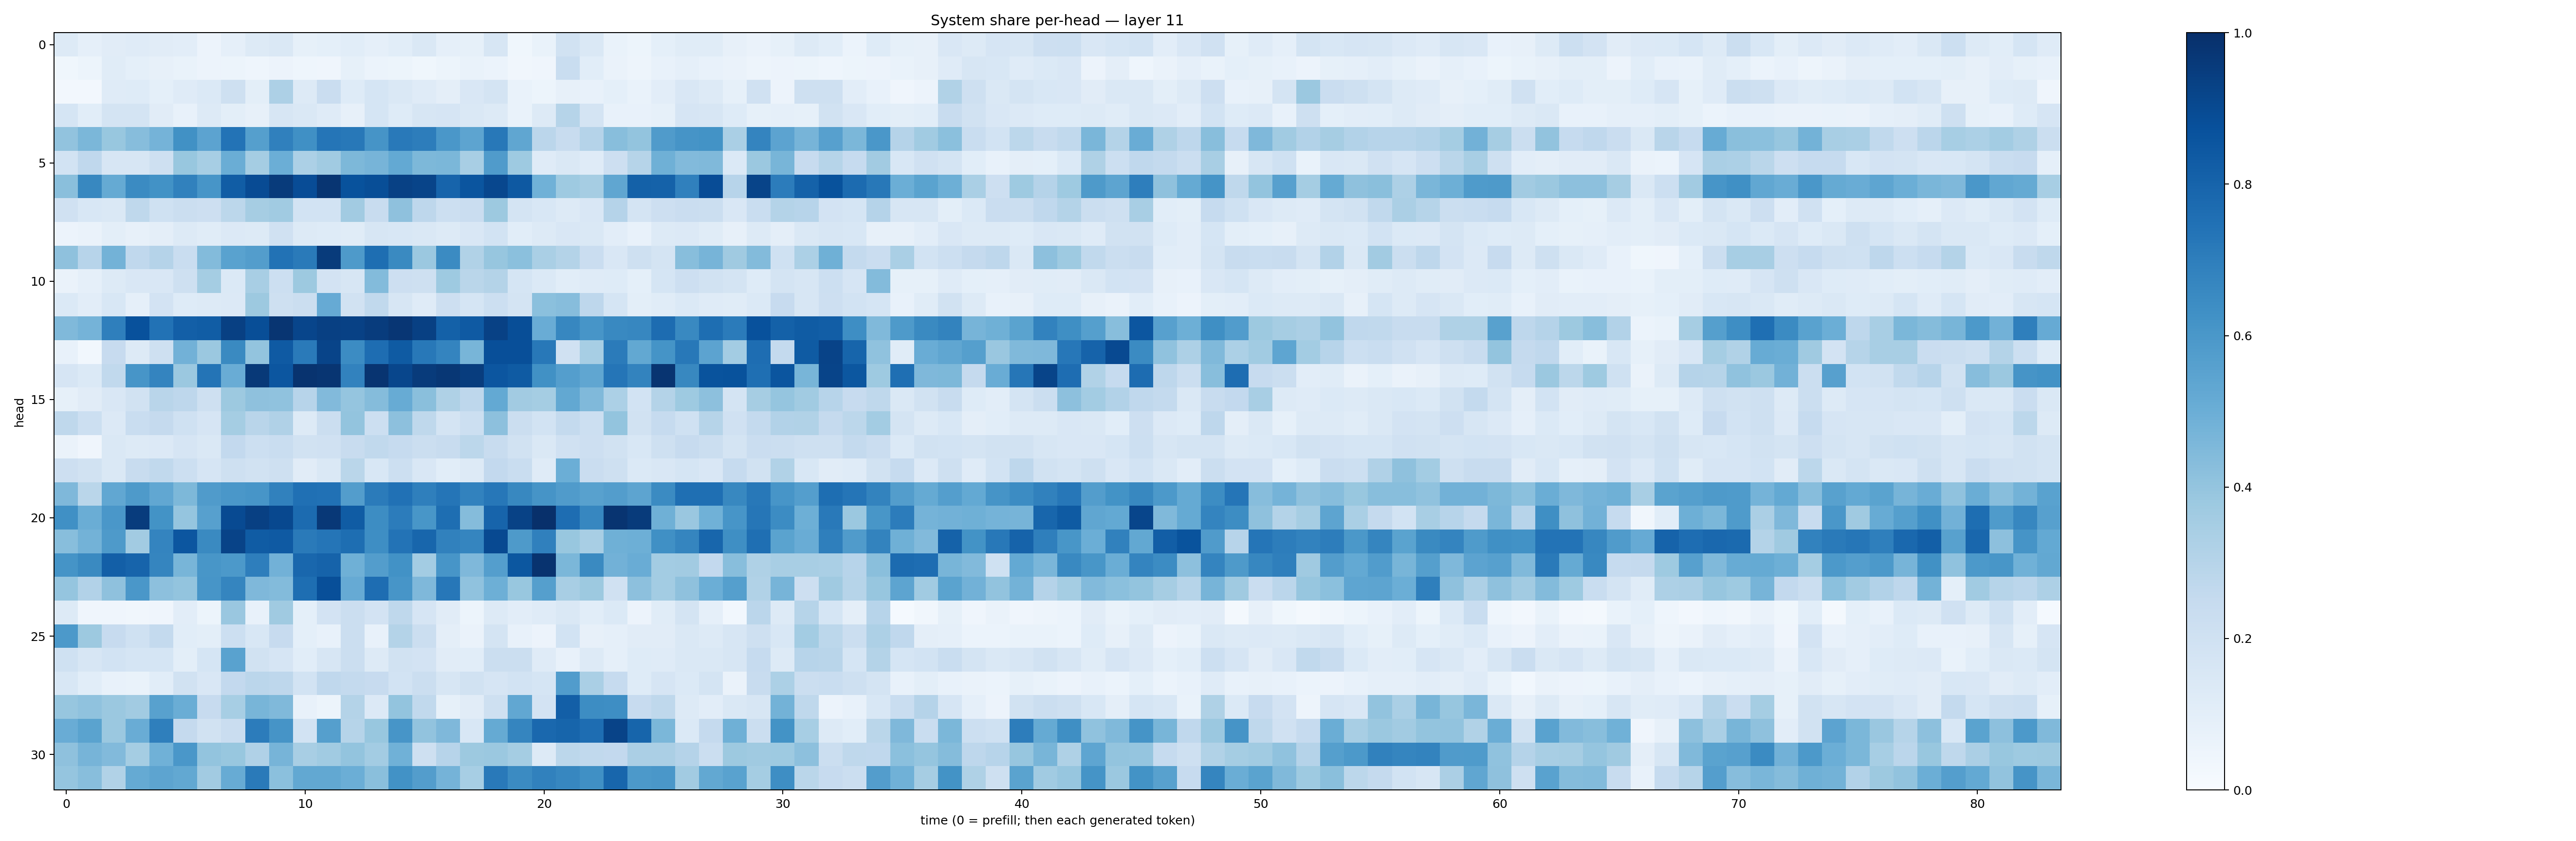

The data file committed next to this chart (first rows):
0.12533295, 0.08629853, 0.111910306, 0.12087038, 0.109770305, 0.10179685, 0.05672744, 0.089688145, 0.12714759, 0.14290585, 0.08338396, 0.09163272, 0.10567619, 0.08733274, 0.10873066, 0.1452854, 0.08920254, 0.085745715, 0.15642911, 0.039047215, 0.06715881, 0.19335945, 0.14125426, 0.06911372
0.03609, 0.05169, 0.1164, 0.09187, 0.07815, 0.06783, 0.05719, 0.05242, 0.044, 0.05785, 0.04422, 0.04169, 0.08254, 0.05868, 0.05273, 0.03762, 0.05082, 0.06888, 0.06184, 0.03435, 0.04098, 0.2323, 0.1072, 0.06592
0.02674, 0.02653, 0.1189, 0.1234, 0.09357, 0.119, 0.139, 0.2102, 0.09786, 0.3281, 0.1296, 0.2267, 0.124, 0.1687, 0.1417, 0.1198, 0.09703, 0.1515, 0.1731, 0.06741, 0.05374, 0.08163, 0.07368, 0.09047
0.1695, 0.1057, 0.177, 0.1784, 0.1116, 0.07332, 0.1321, 0.0998, 0.07937, 0.1633, 0.1429, 0.1207, 0.08135, 0.1684, 0.1241, 0.1614, 0.1665, 0.1432, 0.1315, 0.07002, 0.1256, 0.2979, 0.1752, 0.07391
0.4051, 0.46, 0.3894, 0.4318, 0.4744, 0.6251, 0.5456, 0.7383, 0.5625, 0.6912, 0.6312, 0.7315, 0.7207, 0.6118, 0.7165, 0.7006, 0.6014, 0.5399, 0.7209, 0.5348, 0.2825, 0.2411, 0.3039, 0.4292
0.1843, 0.2688, 0.1574, 0.1611, 0.2097, 0.3895, 0.3443, 0.5035, 0.3551, 0.4992, 0.33, 0.365, 0.4565, 0.4723, 0.5197, 0.4532, 0.4609, 0.3433, 0.5803, 0.3715, 0.1186, 0.1472, 0.1172, 0.2114
0.4223, 0.6626, 0.5159, 0.6499, 0.6241, 0.6853, 0.6074, 0.826, 0.8918, 0.9535, 0.8883, 0.9778, 0.8672, 0.8835, 0.9316, 0.9199, 0.7977, 0.8561, 0.9099, 0.8401, 0.4873, 0.3743, 0.3485, 0.5331
0.1964, 0.1555, 0.1458, 0.2708, 0.2028, 0.2217, 0.2137, 0.2786, 0.3503, 0.3635, 0.1847, 0.1847, 0.3604, 0.241, 0.4118, 0.2773, 0.2172, 0.2278, 0.3768, 0.1793, 0.1556, 0.1271, 0.1491, 0.3024
0.05579, 0.06376, 0.09771, 0.08202, 0.09756, 0.1322, 0.1133, 0.1351, 0.1258, 0.1991, 0.1294, 0.1218, 0.1149, 0.1621, 0.1559, 0.1482, 0.1259, 0.1496, 0.1839, 0.1089, 0.1272, 0.1499, 0.1432, 0.1047
0.4118, 0.2965, 0.4791, 0.2669, 0.3034, 0.2318, 0.4387, 0.5537, 0.5707, 0.7436, 0.7127, 0.9543, 0.5873, 0.758, 0.6547, 0.3816, 0.6515, 0.3161, 0.3939, 0.4207, 0.3392, 0.3079, 0.2301, 0.1511
0.0639, 0.08807, 0.1277, 0.1514, 0.1492, 0.2039, 0.3524, 0.1406, 0.3431, 0.2159, 0.3777, 0.1804, 0.1564, 0.4384, 0.2122, 0.2061, 0.3744, 0.2856, 0.3059, 0.1715, 0.138, 0.1056, 0.1201, 0.1243
0.1395, 0.1018, 0.1542, 0.08759, 0.183, 0.1211, 0.1324, 0.1352, 0.3782, 0.207, 0.222, 0.5135, 0.1935, 0.2627, 0.163, 0.1172, 0.2115, 0.1695, 0.2152, 0.1785, 0.4208, 0.4332, 0.2759, 0.1686
0.4464, 0.4759, 0.6952, 0.8741, 0.7426, 0.8183, 0.8268, 0.9355, 0.8839, 0.9783, 0.9168, 0.937, 0.932, 0.9507, 0.9734, 0.9366, 0.8121, 0.8397, 0.9328, 0.8838, 0.5066, 0.6647, 0.6081, 0.6574
0.07738, 0.02874, 0.2458, 0.1314, 0.2086, 0.4805, 0.3818, 0.6554, 0.3992, 0.8371, 0.7135, 0.9199, 0.6462, 0.7651, 0.8347, 0.7193, 0.6729, 0.4661, 0.8799, 0.8824, 0.7189, 0.1978, 0.347, 0.7094
0.1678, 0.1374, 0.2654, 0.6083, 0.6729, 0.3806, 0.7349, 0.504, 0.9621, 0.8525, 0.9871, 0.9772, 0.6825, 0.9843, 0.9124, 0.9557, 0.9717, 0.9492, 0.8542, 0.8332, 0.6251, 0.5699, 0.5331, 0.7341
0.08476, 0.1101, 0.1515, 0.1897, 0.2899, 0.2746, 0.2103, 0.3754, 0.4115, 0.4075, 0.2967, 0.4434, 0.3949, 0.4348, 0.5084, 0.4242, 0.3215, 0.2767, 0.5218, 0.3602, 0.3544, 0.525, 0.4485, 0.3309
0.2696, 0.2159, 0.1351, 0.2335, 0.2522, 0.2019, 0.1678, 0.3541, 0.2905, 0.3189, 0.1285, 0.2234, 0.4, 0.2179, 0.4173, 0.2699, 0.1793, 0.2159, 0.4145, 0.2264, 0.1841, 0.2557, 0.2179, 0.4022
0.06501, 0.04197, 0.1463, 0.132, 0.1361, 0.1673, 0.1472, 0.258, 0.2174, 0.2342, 0.1953, 0.1982, 0.2379, 0.2624, 0.2468, 0.2197, 0.2414, 0.2788, 0.2361, 0.19, 0.1484, 0.1955, 0.2138, 0.1912
0.2129, 0.1905, 0.1416, 0.241, 0.2634, 0.2157, 0.1663, 0.209, 0.1926, 0.2075, 0.1097, 0.1416, 0.2869, 0.1546, 0.2177, 0.1498, 0.1084, 0.1319, 0.2597, 0.2322, 0.1175, 0.4983, 0.2268, 0.2089
0.4525, 0.2856, 0.5304, 0.5863, 0.5276, 0.4557, 0.5796, 0.6008, 0.6084, 0.6858, 0.7504, 0.7495, 0.571, 0.7093, 0.7468, 0.6915, 0.7335, 0.6809, 0.7234, 0.6639, 0.6123, 0.579, 0.555, 0.574
0.6307, 0.5009, 0.6009, 0.9508, 0.62, 0.3982, 0.5611, 0.8968, 0.9342, 0.9061, 0.7728, 0.9677, 0.8284, 0.6411, 0.7047, 0.6035, 0.7591, 0.4367, 0.7976, 0.9285, 0.9967, 0.7655, 0.6678, 0.9809
0.4288, 0.48, 0.5862, 0.3603, 0.6753, 0.8552, 0.6534, 0.9244, 0.8313, 0.8362, 0.7137, 0.7326, 0.7579, 0.6373, 0.7387, 0.7901, 0.6873, 0.6684, 0.9008, 0.5873, 0.6904, 0.3882, 0.3399, 0.4905
0.6139, 0.6551, 0.8173, 0.7998, 0.6684, 0.4684, 0.6017, 0.5915, 0.6984, 0.4821, 0.7869, 0.8028, 0.4891, 0.5727, 0.6228, 0.3555, 0.6067, 0.4503, 0.5697, 0.8494, 0.9877, 0.459, 0.6536, 0.4811
0.3973, 0.3118, 0.4128, 0.5983, 0.4153, 0.3988, 0.609, 0.6717, 0.4527, 0.4376, 0.7582, 0.8794, 0.5133, 0.7619, 0.6081, 0.453, 0.7244, 0.4065, 0.4949, 0.3868, 0.5632, 0.3408, 0.3786, 0.1972
0.131, 0.0398, 0.04283, 0.03263, 0.0424, 0.1022, 0.05327, 0.3855, 0.07667, 0.3704, 0.09361, 0.1799, 0.2257, 0.182, 0.2723, 0.1643, 0.1105, 0.05381, 0.1285, 0.1035, 0.1187, 0.145, 0.1077, 0.1397
0.5924, 0.3782, 0.2445, 0.203, 0.2548, 0.1072, 0.09997, 0.2184, 0.155, 0.2445, 0.09047, 0.07641, 0.225, 0.07175, 0.3057, 0.2195, 0.09744, 0.06435, 0.1759, 0.07729, 0.05497, 0.1855, 0.08031, 0.08819
0.2025, 0.1607, 0.1855, 0.1681, 0.1684, 0.1006, 0.1684, 0.5517, 0.1944, 0.1661, 0.1083, 0.1627, 0.2207, 0.1297, 0.1916, 0.1798, 0.1132, 0.1067, 0.2244, 0.2241, 0.118, 0.07476, 0.1275, 0.08715
0.1536, 0.1082, 0.07402, 0.06797, 0.1056, 0.1908, 0.1489, 0.2602, 0.2834, 0.2741, 0.1871, 0.2659, 0.2542, 0.244, 0.1843, 0.224, 0.1576, 0.1896, 0.1661, 0.1858, 0.1711, 0.5762, 0.336, 0.2492
0.3915, 0.4079, 0.3797, 0.3608, 0.5565, 0.5038, 0.2423, 0.3447, 0.4665, 0.4466, 0.07386, 0.05306, 0.3053, 0.1367, 0.4016, 0.2638, 0.08337, 0.112, 0.2081, 0.5308, 0.1833, 0.8175, 0.6432, 0.6402
0.5047, 0.5506, 0.3807, 0.5058, 0.6934, 0.2521, 0.1946, 0.2271, 0.7068, 0.6116, 0.1841, 0.5655, 0.2998, 0.3894, 0.6078, 0.4024, 0.453, 0.1547, 0.5164, 0.669, 0.7833, 0.7945, 0.7624, 0.9226
0.4128, 0.4719, 0.4424, 0.3549, 0.487, 0.6007, 0.3995, 0.3889, 0.318, 0.4694, 0.3434, 0.3643, 0.399, 0.3582, 0.4877, 0.2044, 0.2942, 0.3769, 0.3791, 0.3531, 0.1321, 0.2803, 0.2654, 0.2613
0.3948, 0.4283, 0.3144, 0.5165, 0.5399, 0.5246, 0.3607, 0.5106, 0.7144, 0.4199, 0.5262, 0.5245, 0.4996, 0.4223, 0.6228, 0.5733, 0.4729, 0.3441, 0.7156, 0.6504, 0.687, 0.6651, 0.6317, 0.7915
